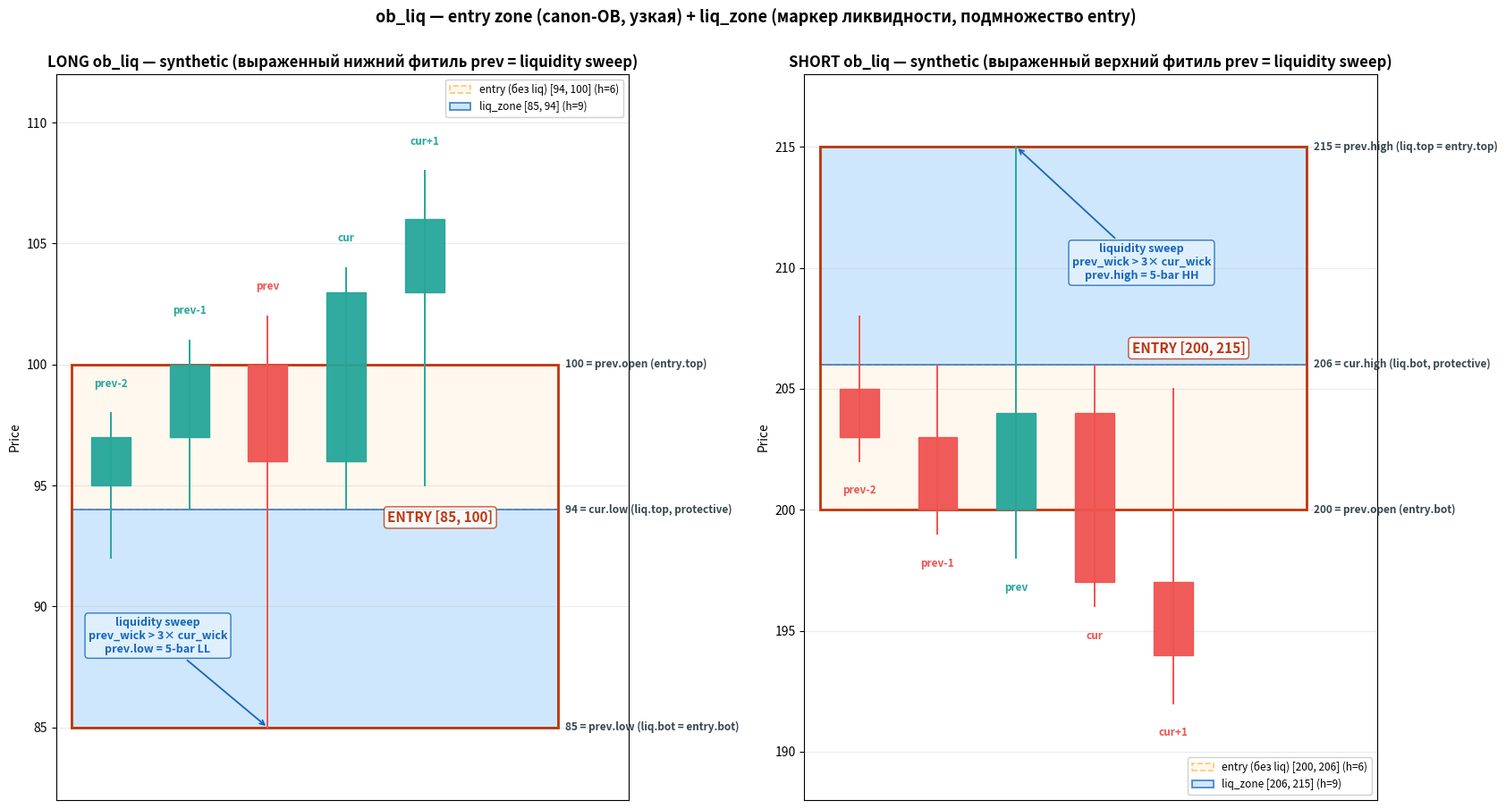

Python code for this plot: (Note: this script raises an exception after producing the figure.)
"""Иллюстрация зоны интереса ob_liq.

5 свечей: prev-2, prev-1, prev, cur, cur+1.
- Зона входа = canon-OB (узкая, drop/rally area без breaker block).
- liq_zone = маркер ликвидности (нижняя/верхняя часть entry zone, где prev зафитилила свинг).
"""
from __future__ import annotations

import pathlib

import matplotlib.patches as mpatches
import matplotlib.pyplot as plt


def draw_candle(ax, x, o, h, l, c, width=0.5, alpha=0.95):
    color = "#26a69a" if c >= o else "#ef5350"
    ax.plot([x, x], [l, h], color=color, linewidth=1.4, zorder=3)
    body_low, body_high = min(o, c), max(o, c)
    if body_high - body_low < 0.005 * max(1, h - l):
        body_high = body_low + 0.005 * max(1, h - l)
    ax.add_patch(mpatches.Rectangle((x - width / 2, body_low), width, body_high - body_low,
                                    facecolor=color, edgecolor=color, alpha=alpha, zorder=4))


def annotate_label(ax, x, y, text, color="#37474f", offset=(6, 0), ha="left", fontsize=8.5):
    ax.annotate(text, (x, y), xytext=offset, textcoords="offset points",
                fontsize=fontsize, color=color, fontweight="bold", ha=ha, va="center", zorder=6)


fig, (ax_l, ax_s) = plt.subplots(1, 2, figsize=(17, 9))

# =========================================================
# LONG ob_liq — synthetic
# Условия:
#  prev_lower (11) > 3 * cur_lower (6)  ✓
#  prev_lower (11) > prev_body (4)      ✓
#  prev.low (85) < min(прочих low) = 92 ✓
# =========================================================
long_candles = [
    ("prev-2", 95, 98, 92, 97),     # bull
    ("prev-1", 97, 101, 94, 100),   # bull
    ("prev",  100, 102, 85, 96),    # bear, длинный нижний фитиль
    ("cur",    96, 104, 94, 103),   # bull, cur.close (103) > prev.open (100) ✓
    ("cur+1", 103, 108, 95, 106),   # bull
]

for i, (_, o, h, l, c) in enumerate(long_candles):
    draw_candle(ax_l, i + 1.0, o, h, l, c)

ax_l.set_xlim(0.3, 7.6)
ax_l.set_ylim(82, 112)
ax_l.set_title("LONG ob_liq — synthetic (выраженный нижний фитиль prev = liquidity sweep)",
               fontsize=12, fontweight="bold")

zone_left, zone_right = 0.5, 6.7
prev_open, prev_low, cur_low = 100, 85, 94

# Зона входа canon-OB: [min(prev.low, cur.low), prev.open] = [85, 100]
# liq_zone: [prev.low, cur.low] = [85, 94] — нижняя часть entry zone
ax_l.add_patch(mpatches.Rectangle((zone_left, cur_low), zone_right - zone_left, prev_open - cur_low,
                                  facecolor="#fff3e0", edgecolor="#ff9800", linewidth=1.2,
                                  linestyle="--", alpha=0.55, zorder=1,
                                  label=f"entry (без liq) [{cur_low}, {prev_open}] (h={prev_open - cur_low})"))
ax_l.add_patch(mpatches.Rectangle((zone_left, prev_low), zone_right - zone_left, cur_low - prev_low,
                                  facecolor="#bbdefb", edgecolor="#1565c0", linewidth=1.4,
                                  alpha=0.7, zorder=1,
                                  label=f"liq_zone [{prev_low}, {cur_low}] (h={cur_low - prev_low})"))
# Полная зона входа — рамка
ax_l.add_patch(mpatches.Rectangle((zone_left, prev_low), zone_right - zone_left, prev_open - prev_low,
                                  facecolor="none", edgecolor="#bf360c", linewidth=2.0, zorder=2))

annotate_label(ax_l, zone_right, prev_low, f"{prev_low} = prev.low (liq.bot = entry.bot)")
annotate_label(ax_l, zone_right, cur_low, f"{cur_low} = cur.low (liq.top, protective)")
annotate_label(ax_l, zone_right, prev_open, f"{prev_open} = prev.open (entry.top)")

for i, (role, o, h, l, c) in enumerate(long_candles):
    color = "#26a69a" if c >= o else "#ef5350"
    annotate_label(ax_l, i + 1.0, h + 0.8, role, color=color, offset=(0, 8), ha="center", fontsize=8.5)

# Аннотация sweep
ax_l.annotate("liquidity sweep\nprev_wick > 3× cur_wick\nprev.low = 5-bar LL",
              xy=(3.0, 85), xytext=(1.6, 88),
              fontsize=9, color="#1565c0", fontweight="bold",
              arrowprops=dict(arrowstyle="->", color="#1565c0", lw=1.3),
              ha="center", va="bottom",
              bbox=dict(boxstyle="round,pad=0.3", facecolor="#e3f2fd", edgecolor="#1565c0", alpha=0.85))

ax_l.text(5.2, (prev_low + prev_open) / 2 + 1, f"ENTRY [{prev_low}, {prev_open}]",
          fontsize=11, fontweight="bold", color="#bf360c", ha="center",
          bbox=dict(boxstyle="round,pad=0.25", facecolor="white", edgecolor="#bf360c", alpha=0.85))

ax_l.set_ylabel("Price")
ax_l.set_xticks([])
ax_l.grid(True, alpha=0.25, axis="y")
ax_l.legend(loc="upper right", fontsize=8.5, framealpha=0.92)

# =========================================================
# SHORT ob_liq — зеркальный synthetic
# =========================================================
short_candles = [
    ("prev-2", 205, 208, 202, 203),   # bear
    ("prev-1", 203, 206, 199, 200),   # bear
    ("prev",   200, 215, 198, 204),   # bull, длинный верхний фитиль
    ("cur",    204, 206, 196, 197),   # bear, cur.close (197) < prev.open (200) ✓
    ("cur+1",  197, 205, 192, 194),   # bear
]

for i, (_, o, h, l, c) in enumerate(short_candles):
    draw_candle(ax_s, i + 1.0, o, h, l, c)

ax_s.set_xlim(0.3, 7.6)
ax_s.set_ylim(188, 218)
ax_s.set_title("SHORT ob_liq — synthetic (выраженный верхний фитиль prev = liquidity sweep)",
               fontsize=12, fontweight="bold")

prev_open_s, prev_high, cur_high = 200, 215, 206

# Entry: [prev.open, max(prev.high, cur.high)] = [200, 215]
# liq_zone: [cur.high, prev.high] = [206, 215] — верхняя часть entry zone
ax_s.add_patch(mpatches.Rectangle((zone_left, prev_open_s), zone_right - zone_left, cur_high - prev_open_s,
                                  facecolor="#fff3e0", edgecolor="#ff9800", linewidth=1.2,
                                  linestyle="--", alpha=0.55, zorder=1,
                                  label=f"entry (без liq) [{prev_open_s}, {cur_high}] (h={cur_high - prev_open_s})"))
ax_s.add_patch(mpatches.Rectangle((zone_left, cur_high), zone_right - zone_left, prev_high - cur_high,
                                  facecolor="#bbdefb", edgecolor="#1565c0", linewidth=1.4,
                                  alpha=0.7, zorder=1,
                                  label=f"liq_zone [{cur_high}, {prev_high}] (h={prev_high - cur_high})"))
ax_s.add_patch(mpatches.Rectangle((zone_left, prev_open_s), zone_right - zone_left, prev_high - prev_open_s,
                                  facecolor="none", edgecolor="#bf360c", linewidth=2.0, zorder=2))

annotate_label(ax_s, zone_right, prev_open_s, f"{prev_open_s} = prev.open (entry.bot)")
annotate_label(ax_s, zone_right, cur_high, f"{cur_high} = cur.high (liq.bot, protective)")
annotate_label(ax_s, zone_right, prev_high, f"{prev_high} = prev.high (liq.top = entry.top)")

for i, (role, o, h, l, c) in enumerate(short_candles):
    color = "#26a69a" if c >= o else "#ef5350"
    annotate_label(ax_s, i + 1.0, l - 0.8, role, color=color, offset=(0, -8), ha="center", fontsize=8.5)

ax_s.annotate("liquidity sweep\nprev_wick > 3× cur_wick\nprev.high = 5-bar HH",
              xy=(3.0, 215), xytext=(4.6, 211),
              fontsize=9, color="#1565c0", fontweight="bold",
              arrowprops=dict(arrowstyle="->", color="#1565c0", lw=1.3),
              ha="center", va="top",
              bbox=dict(boxstyle="round,pad=0.3", facecolor="#e3f2fd", edgecolor="#1565c0", alpha=0.85))

ax_s.text(5.2, (prev_open_s + prev_high) / 2 - 1, f"ENTRY [{prev_open_s}, {prev_high}]",
         fontsize=11, fontweight="bold", color="#bf360c", ha="center",
         bbox=dict(boxstyle="round,pad=0.25", facecolor="white", edgecolor="#bf360c", alpha=0.85))

ax_s.set_ylabel("Price")
ax_s.set_xticks([])
ax_s.grid(True, alpha=0.25, axis="y")
ax_s.legend(loc="lower right", fontsize=8.5, framealpha=0.92)

fig.suptitle("ob_liq — entry zone (canon-OB, узкая) + liq_zone (маркер ликвидности, подмножество entry)",
             fontsize=13, fontweight="bold", y=1.00)
plt.tight_layout()

OUT = pathlib.Path.home() / "Desktop/i-rdrb-charts/ob_liq_zone_example.png"
plt.savefig(OUT, dpi=130, bbox_inches="tight")
plt.close()
print(f"Saved {OUT}")
